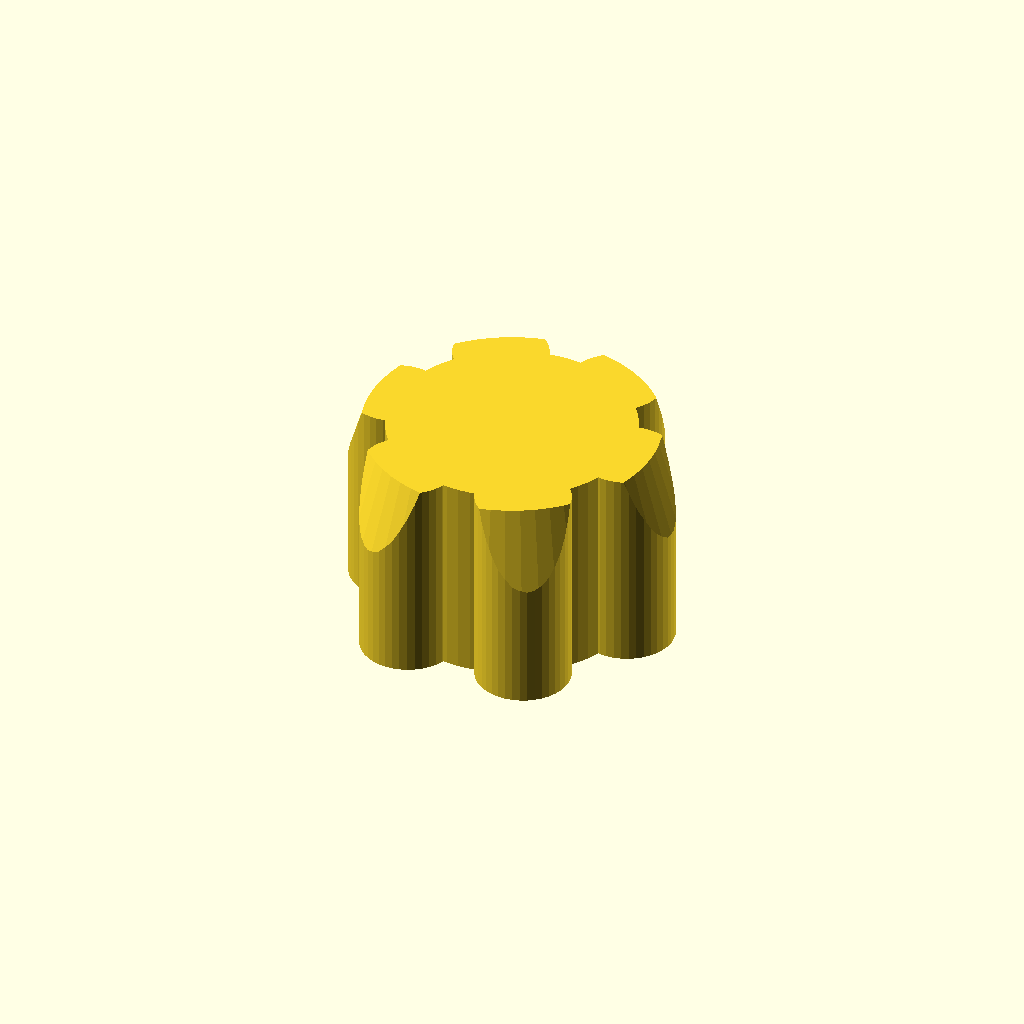
Cell 1: the model at its default parameters.
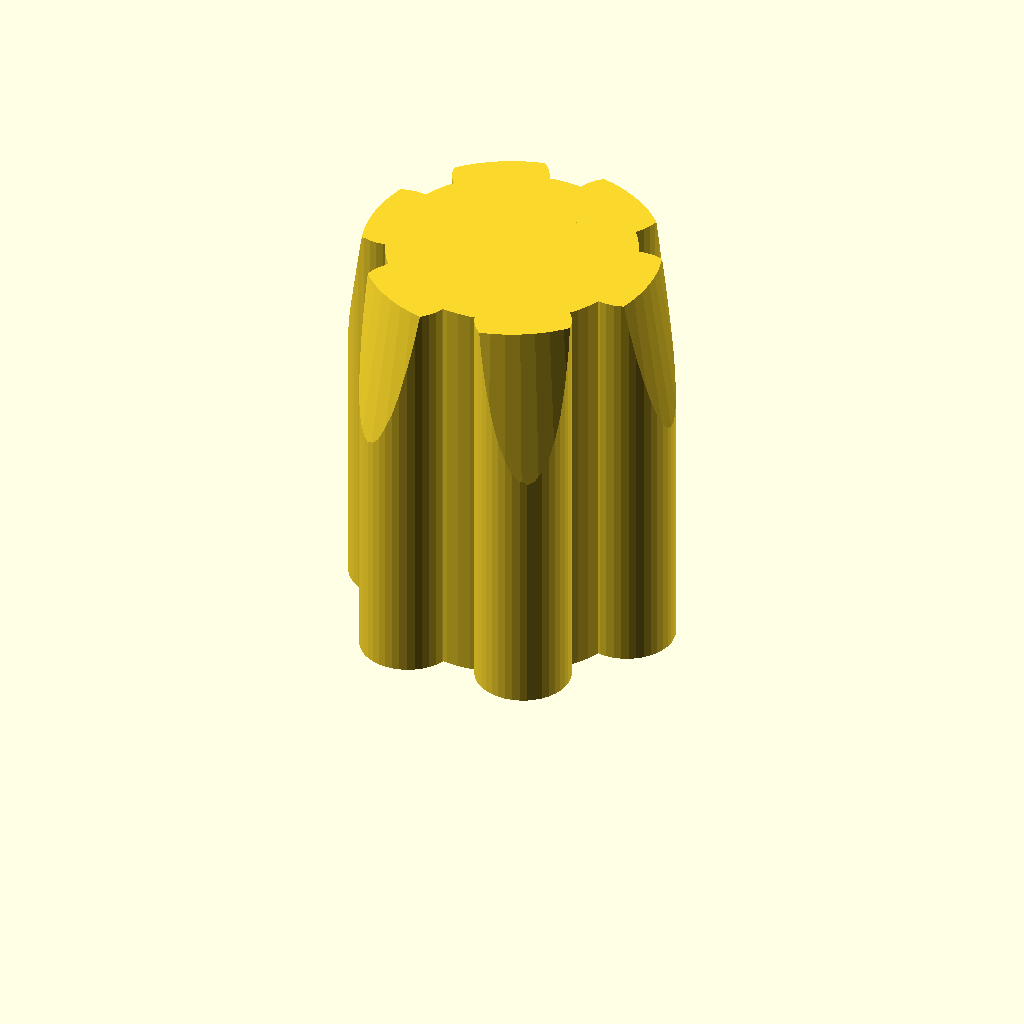
Cell 2: the same model with height = 44.
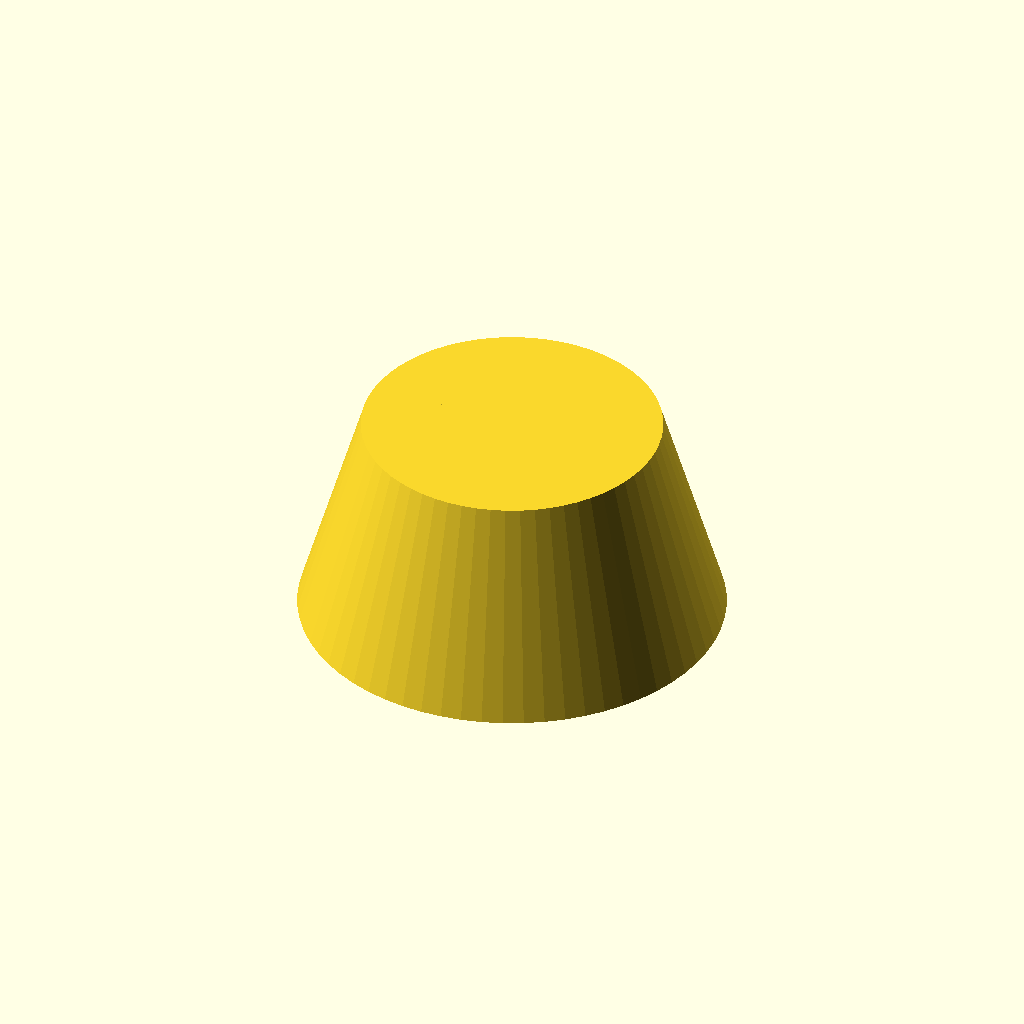
Cell 3: the same model with core_r = 26.
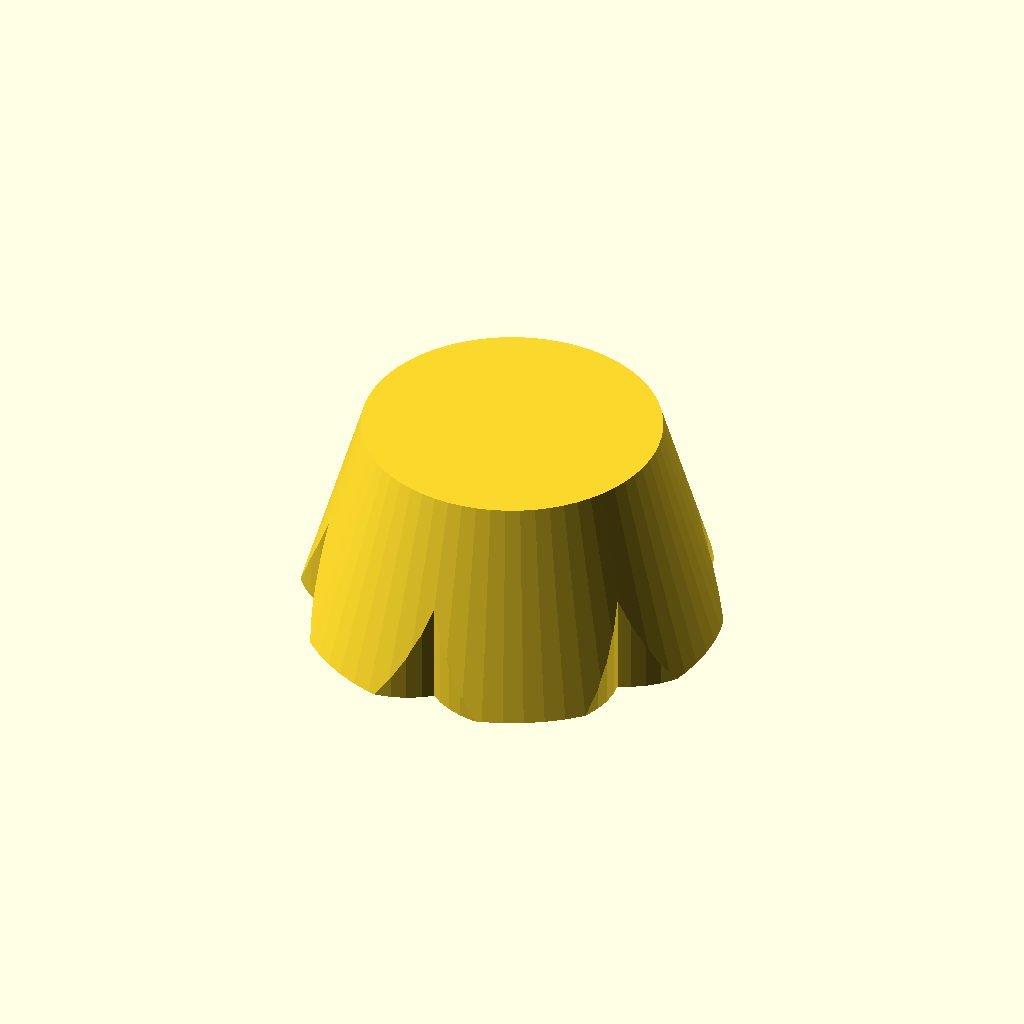
Cell 4 — lobe_r set to 10, the other parameters unchanged.
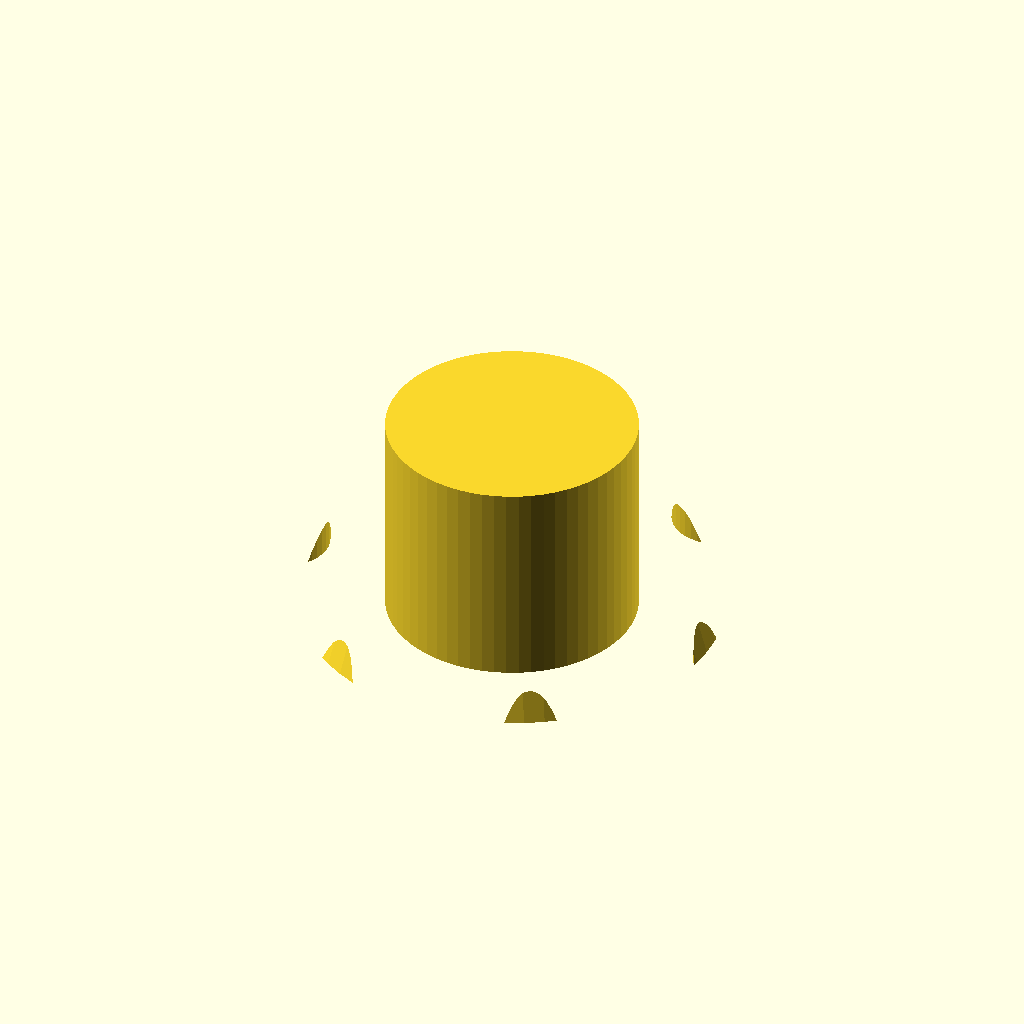
Cell 5: the same model with lobe_at = 26.
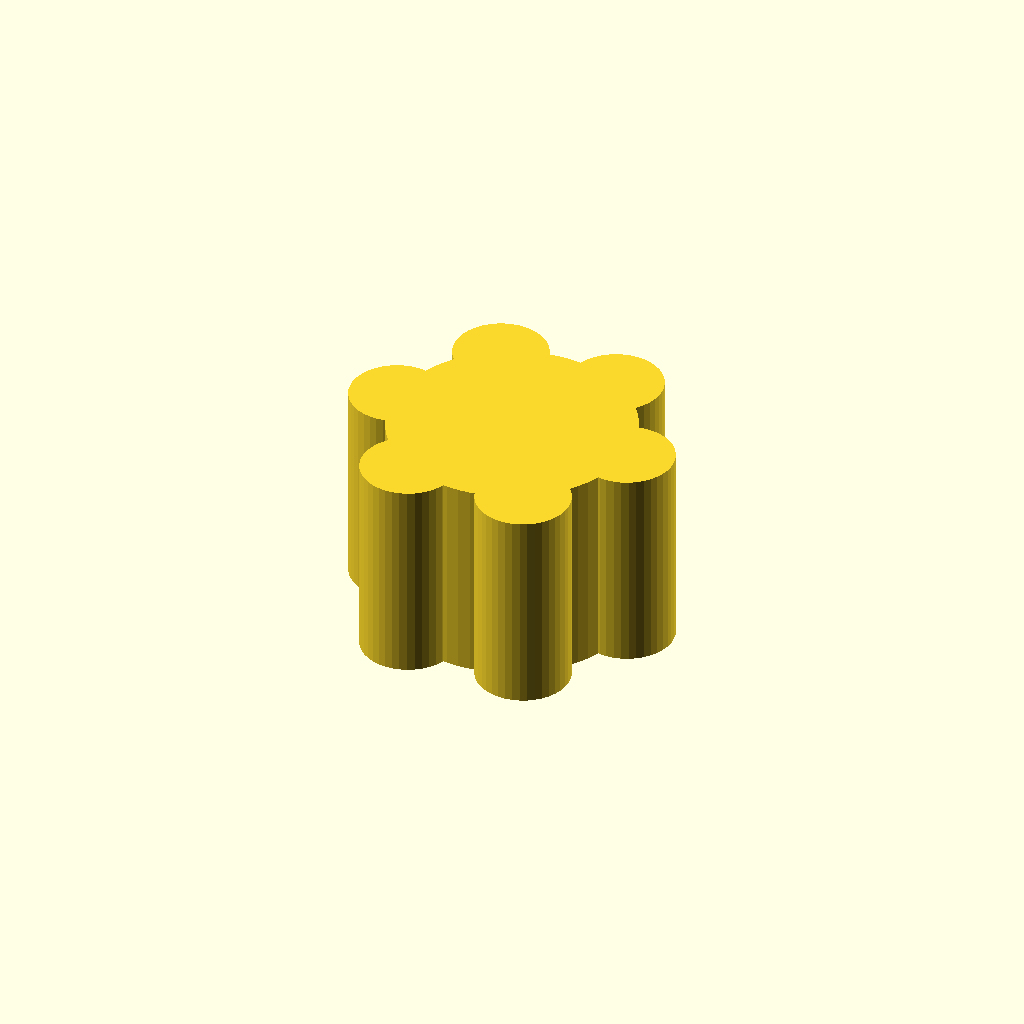
Cell 6: the same model with top_r = 31.
One fixed orthographic camera (rotation 55°, 0°, 25°; colour scheme Cornfield) for every cell.
Source of the model, belt-cnc/scad/hold_down_knob.scad:
// Hold-down knob for the corner units: replaces a wing nut and penny washer.
// Press an M6 nut into the hex pocket underneath, then screw the knob down onto
// the stud that holds the corner unit to the table. Print flat face down.
// PETG, 4 to 5 walls, 40 to 50% infill, no supports.

height   = 22;     // overall height
core_r   = 13;     // centre of the knob
lobe_r   = 5;      // the six finger lobes
lobe_at  = 13;     // how far out the lobes sit
top_r    = 15.5;   // the sides taper in to this radius at the top
nut_af   = 10.25;  // M6 nut across flats, plus clearance for a press fit
nut_deep = 5.2;    // M6 nut thickness, plus a little
bore_d   = 6.5;    // clearance for the M6 stud
roof     = 3;      // solid top above the stud

$fn = 64;

module hold_down_knob() {
    difference() {
        intersection() {
            union() {
                cylinder(h = height, r = core_r);
                for (i = [0 : 5])
                    rotate([0, 0, 60 * i]) translate([lobe_at, 0, 0]) cylinder(h = height, r = lobe_r, $fn = 40);
            }
            cylinder(h = height, r1 = 22, r2 = top_r);
        }
        // M6 nut pocket, open at the bottom
        translate([0, 0, -1]) cylinder(h = nut_deep + 1, r = nut_af / sqrt(3), $fn = 6);
        // stud clearance, closed at the top
        translate([0, 0, -1]) cylinder(h = height - roof + 1, d = bore_d);
    }
}

hold_down_knob();
Customizer parameters (derived from the source; name, type, default, range or options):
height: number, default 22
core_r: number, default 13
lobe_r: number, default 5
lobe_at: number, default 13
top_r: number, default 15.5
nut_af: number, default 10.25
nut_deep: number, default 5.2
bore_d: number, default 6.5
roof: number, default 3
